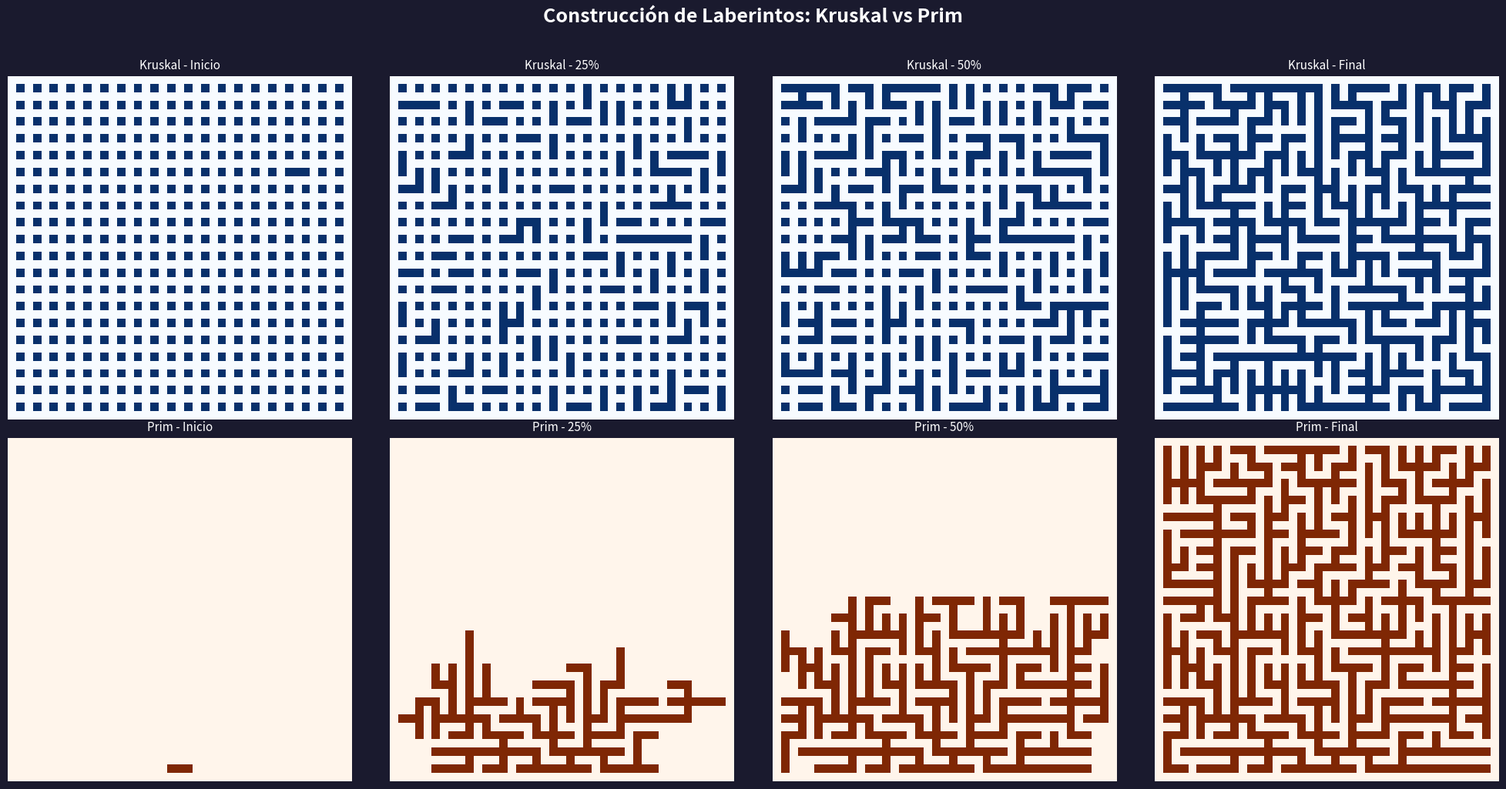
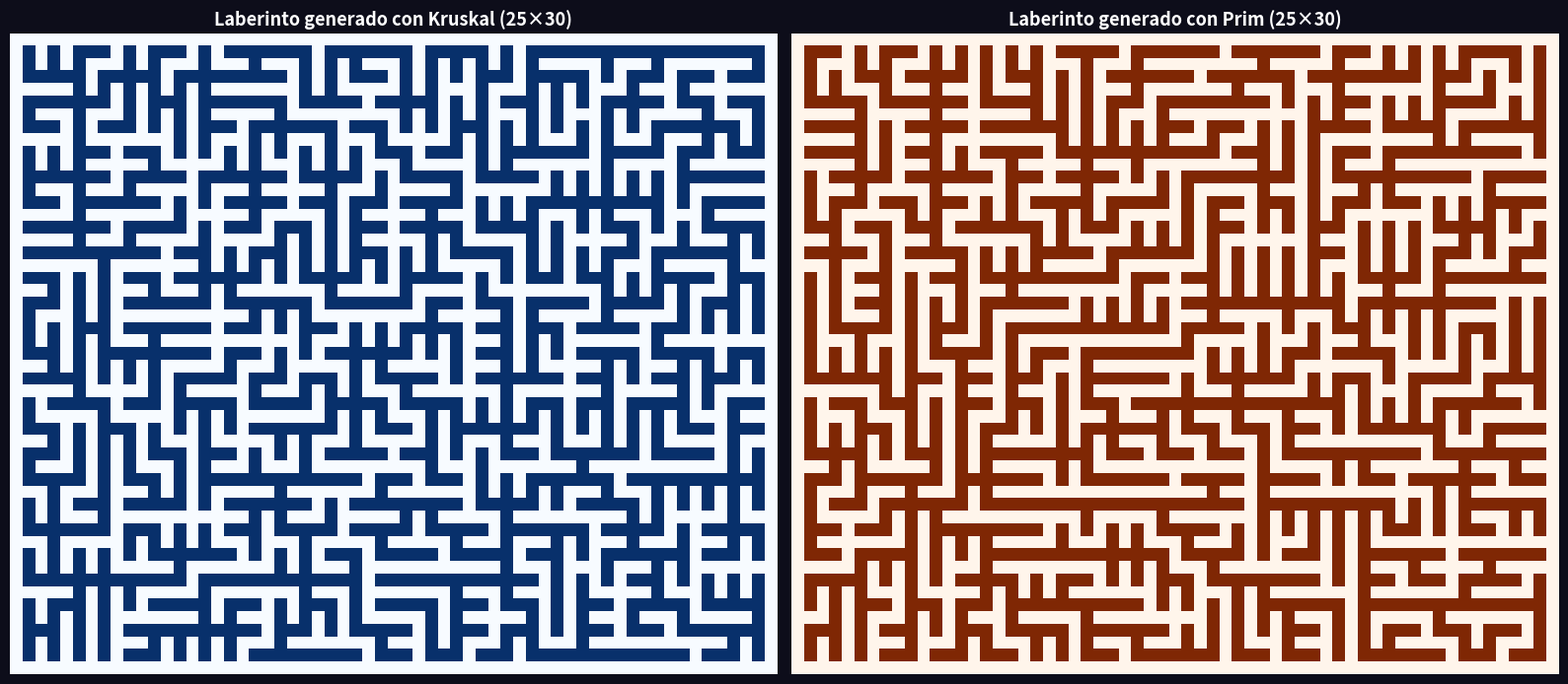
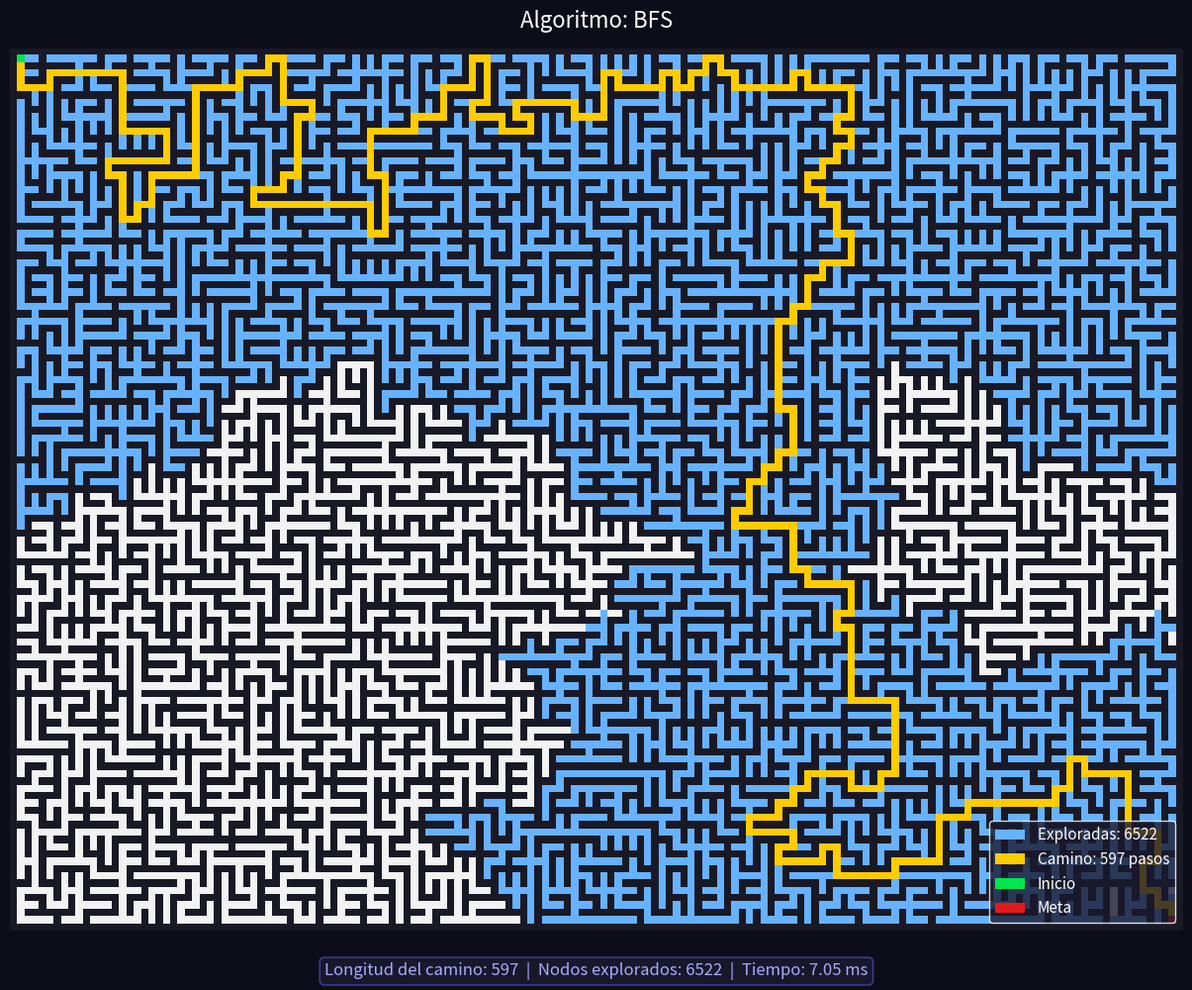
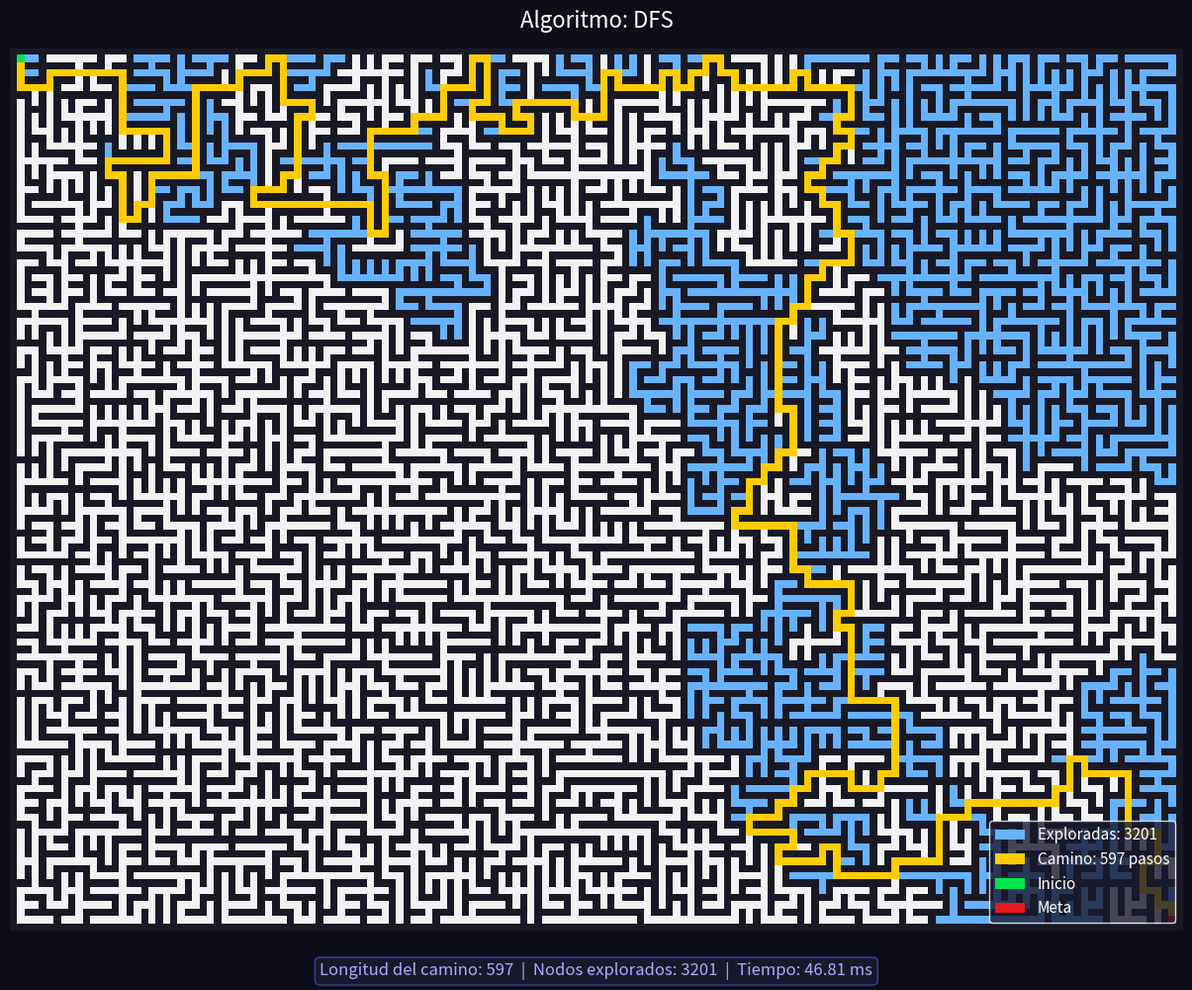
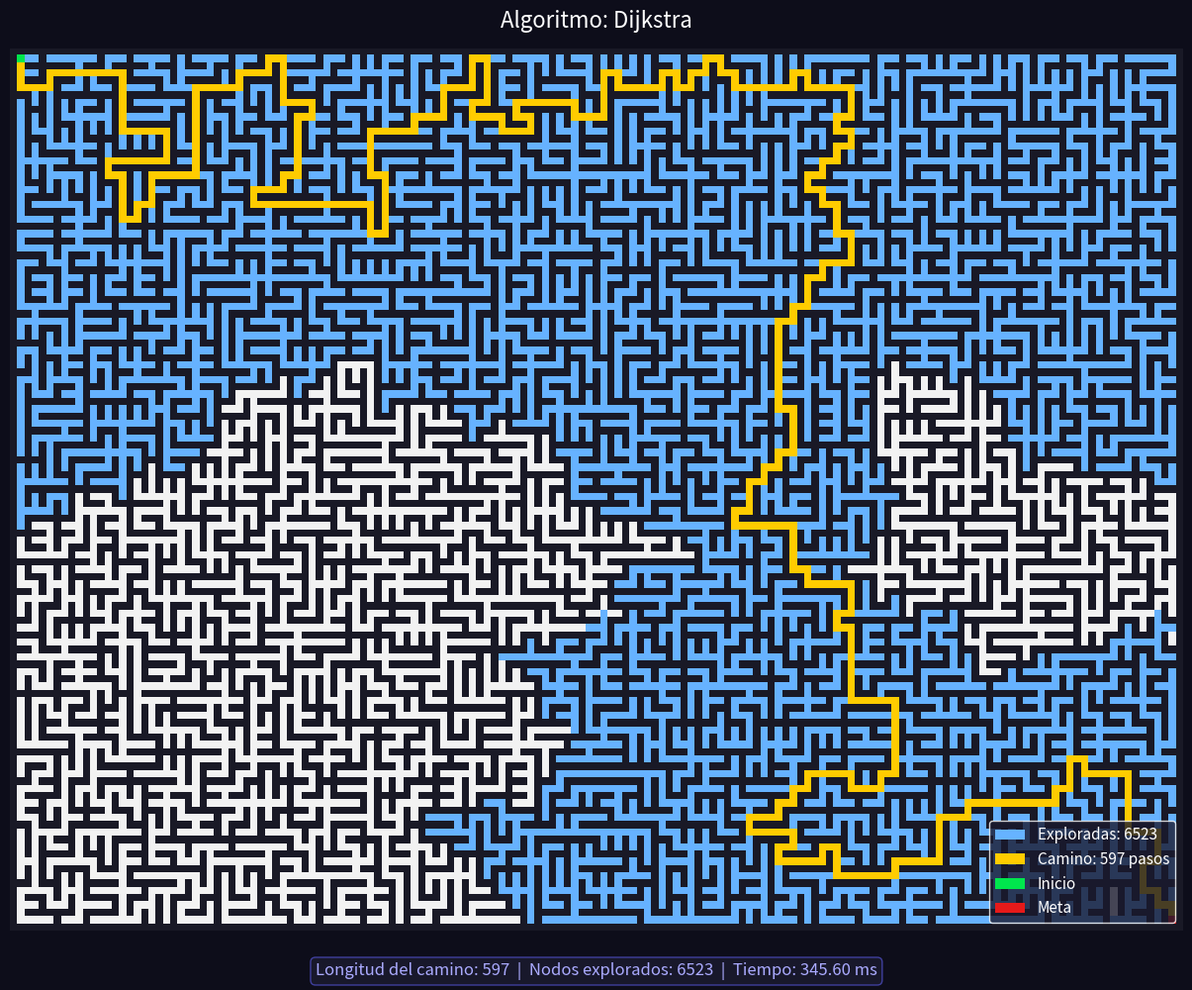
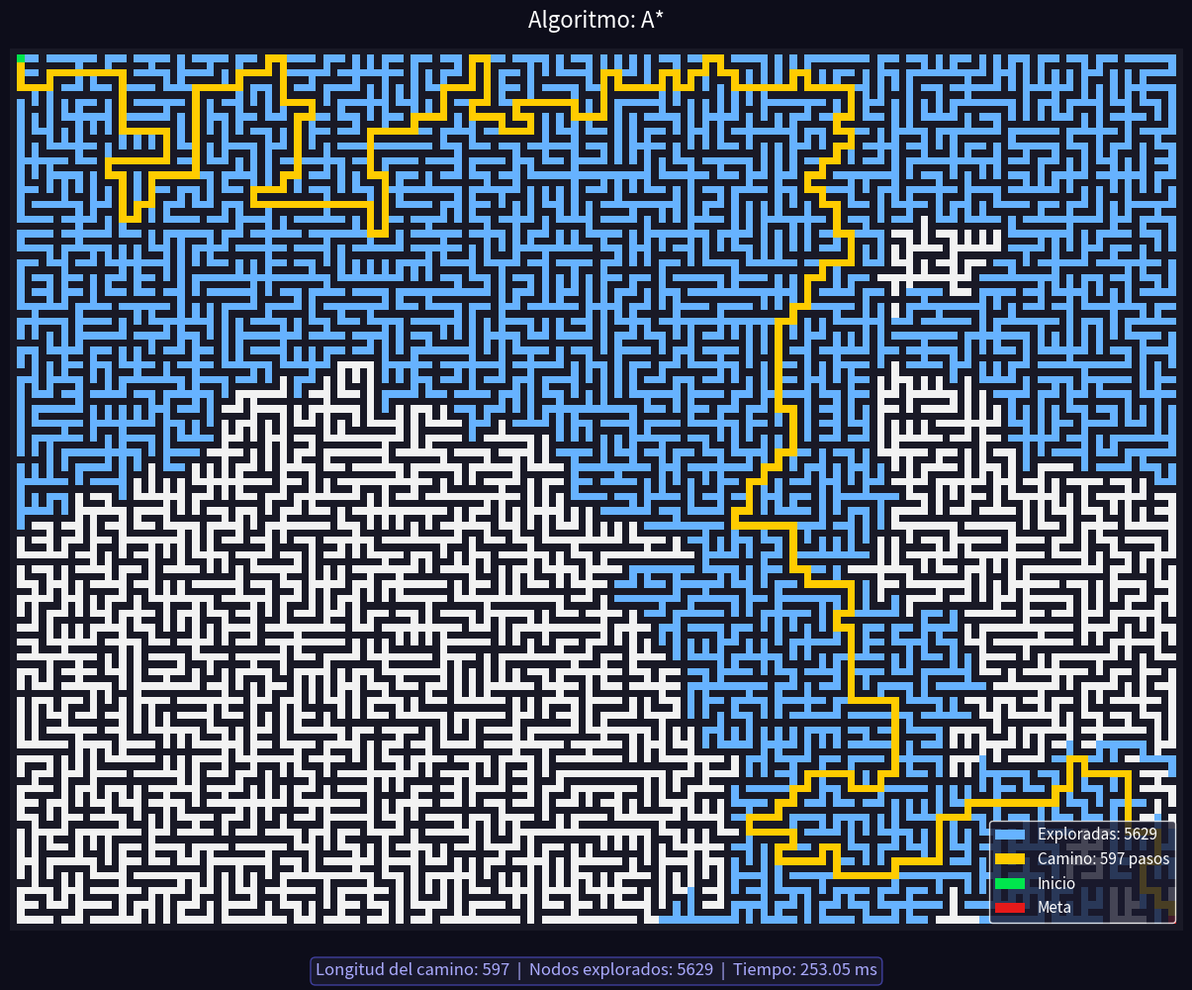
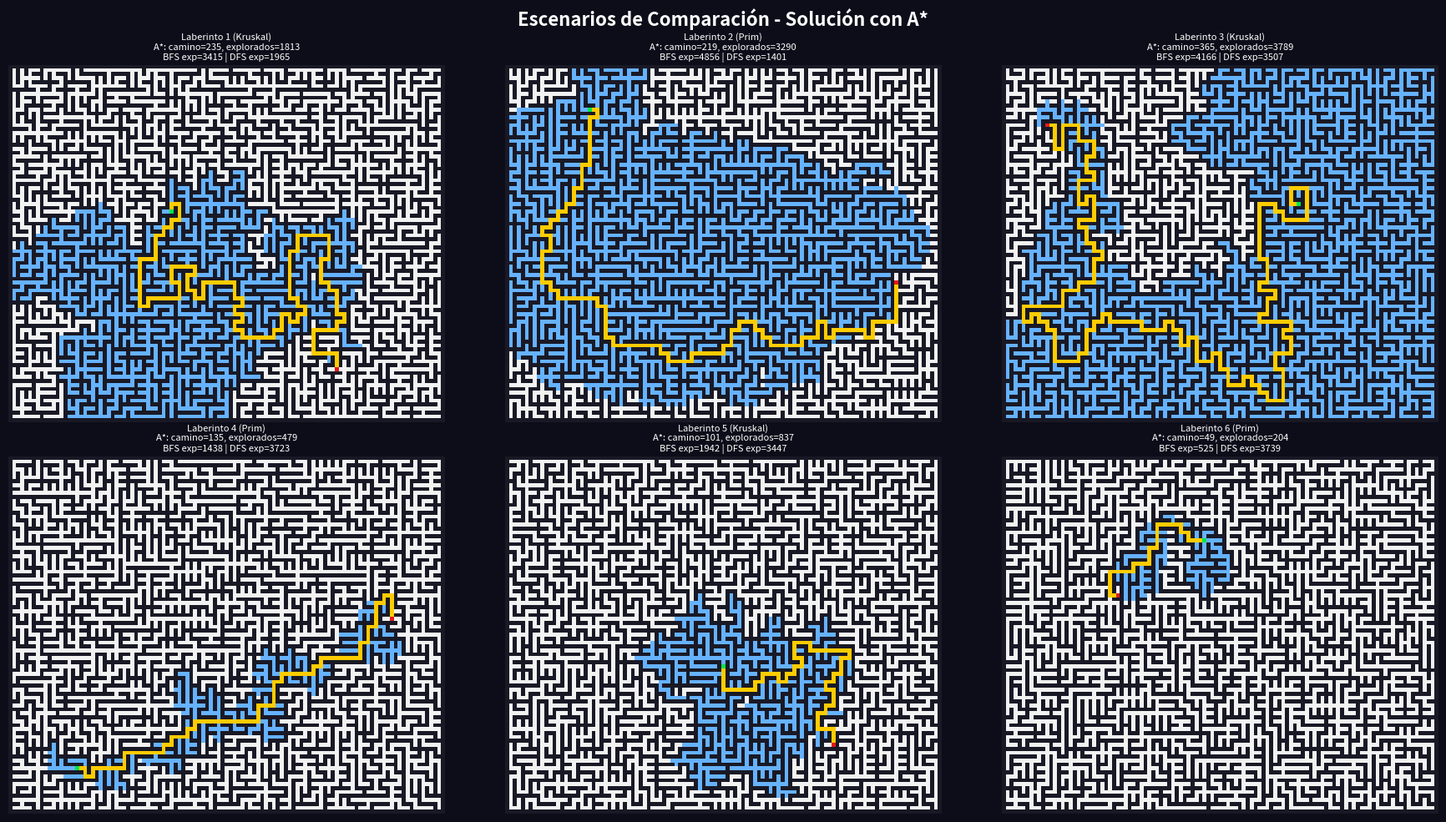
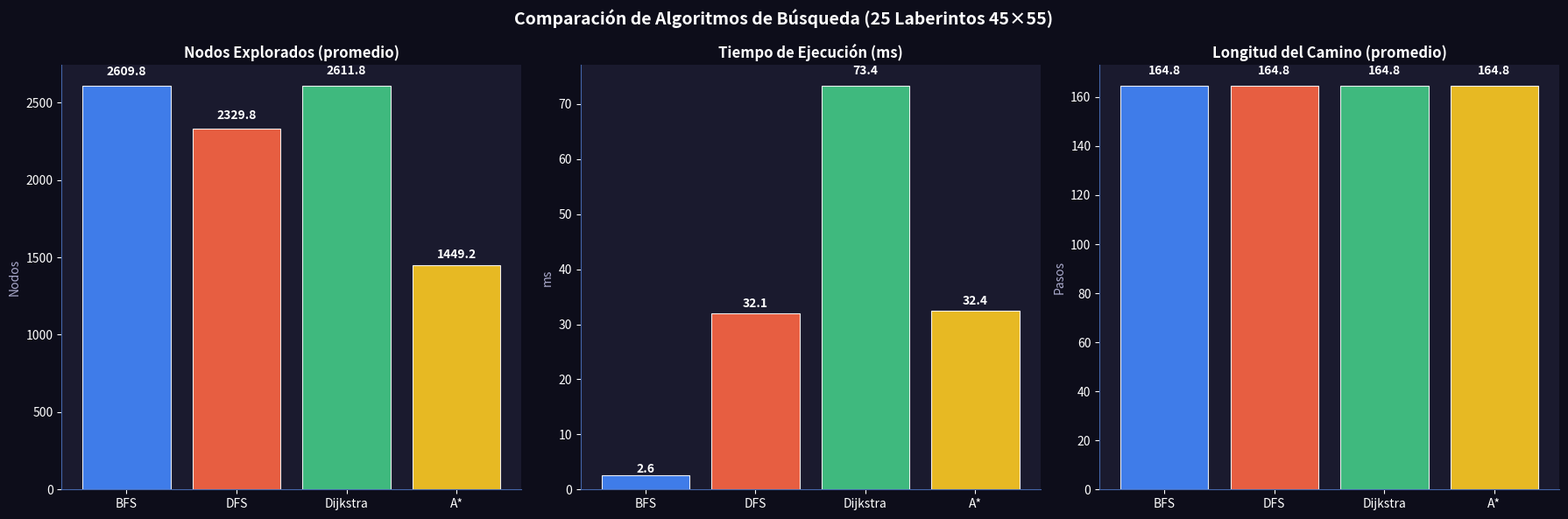

The script that saved these images, in order:
"""
Proyecto 2: Algoritmos de Búsqueda en Laberintos
Inteligencia Artificial 2026

Problema 1: Generación de laberintos (Kruskal y Prim)
Problema 2: Solución de laberinto 60×80 (BFS, DFS, Dijkstra, A*)
Problema 3: Comparación de algoritmos en 25 laberintos 45×55
"""

import random
import heapq
import time
import math
import matplotlib
matplotlib.use('Agg')  # Non-interactive backend for saving figures
import matplotlib.pyplot as plt
import matplotlib.patches as mpatches
import matplotlib.animation as animation
import numpy as np
from collections import deque

# ============================================================
# PROBLEMA 1: GENERACIÓN DE LABERINTOS
# ============================================================

# ---- Estructura Union-Find (para Kruskal y Boruvka) ----
class DisjointSet:
    def __init__(self, n):
        self.parent = list(range(n))
        self.rank = [0] * n

    def find(self, x):
        if self.parent[x] != x:
            self.parent[x] = self.find(self.parent[x])
        return self.parent[x]

    def union(self, a, b):
        ra, rb = self.find(a), self.find(b)
        if ra == rb:
            return False
        if self.rank[ra] < self.rank[rb]:
            ra, rb = rb, ra
        self.parent[rb] = ra
        if self.rank[ra] == self.rank[rb]:
            self.rank[ra] += 1
        return True


def cell_idx(r, c, cols):
    return r * cols + c


# ---- Algoritmo de Kruskal ----
def generate_maze_kruskal(rows, cols, animate=False):
    """
    Genera un laberinto usando el algoritmo de Kruskal.
    Representación: 0 = pasillo, 1 = pared.
    El laberinto tiene celdas en posiciones (2r, 2c) y paredes entre ellas.
    """
    # Grid de tamaño (2*rows+1) x (2*cols+1)
    H = 2 * rows + 1
    W = 2 * cols + 1
    maze = np.ones((H, W), dtype=int)

    # Abrir todas las celdas
    for r in range(rows):
        for c in range(cols):
            maze[2*r+1][2*c+1] = 0

    # Crear lista de aristas entre celdas adyacentes
    edges = []
    for r in range(rows):
        for c in range(cols):
            if r + 1 < rows:
                edges.append((r, c, r+1, c))
            if c + 1 < cols:
                edges.append((r, c, r, c+1))

    random.shuffle(edges)
    ds = DisjointSet(rows * cols)
    frames = []  # Para animación

    for r1, c1, r2, c2 in edges:
        if ds.union(cell_idx(r1, c1, cols), cell_idx(r2, c2, cols)):
            # Abrir la pared entre (r1,c1) y (r2,c2)
            wr = r1 + r2 + 1
            wc = c1 + c2 + 1
            maze[wr][wc] = 0
            if animate:
                frames.append(maze.copy())

    return maze, frames


# ---- Algoritmo de Prim ----
def generate_maze_prim(rows, cols, animate=False):
    """
    Genera un laberinto usando el algoritmo de Prim (versión aleatoria).
    """
    H = 2 * rows + 1
    W = 2 * cols + 1
    maze = np.ones((H, W), dtype=int)

    # Celda inicial aleatoria
    sr, sc = random.randint(0, rows-1), random.randint(0, cols-1)
    maze[2*sr+1][2*sc+1] = 0
    visited = set()
    visited.add((sr, sc))

    # Paredes adyacentes a la celda inicial
    walls = []
    for dr, dc in [(-1,0),(1,0),(0,-1),(0,1)]:
        nr, nc = sr+dr, sc+dc
        if 0 <= nr < rows and 0 <= nc < cols:
            walls.append((sr, sc, nr, nc))

    frames = []

    while walls:
        idx = random.randint(0, len(walls)-1)
        r1, c1, r2, c2 = walls.pop(idx)

        if (r2, c2) not in visited:
            visited.add((r2, c2))
            maze[2*r2+1][2*c2+1] = 0
            # Abrir pared
            wr = r1 + r2 + 1
            wc = c1 + c2 + 1
            maze[wr][wc] = 0

            if animate:
                frames.append(maze.copy())

            # Agregar nuevas paredes
            for dr, dc in [(-1,0),(1,0),(0,-1),(0,1)]:
                nr, nc = r2+dr, c2+dc
                if 0 <= nr < rows and 0 <= nc < cols and (nr, nc) not in visited:
                    walls.append((r2, c2, nr, nc))

    return maze, frames


# ---- Visualización de construcción de laberintos ----
def visualize_maze_construction(rows=15, cols=15, save_path="construccion_laberintos.png"):
    """
    Genera y compara visualmente la construcción de laberintos con Kruskal y Prim.
    Muestra estados intermedios del proceso de construcción.
    """
    print("Generando laberintos para visualización de construcción...")

    fig, axes = plt.subplots(2, 4, figsize=(20, 10))
    fig.patch.set_facecolor('#1a1a2e')
    fig.suptitle('Construcción de Laberintos: Kruskal vs Prim', 
                 fontsize=18, fontweight='bold', color='white', y=1.02)

    # Generar frames para Kruskal
    _, k_frames = generate_maze_kruskal(rows, cols, animate=True)
    # Generar frames para Prim
    _, p_frames = generate_maze_prim(rows, cols, animate=True)

    k_len = len(k_frames)
    p_len = len(p_frames)

    # Seleccionar 4 frames representativos de cada uno
    k_indices = [0, k_len//4, k_len//2, k_len-1]
    p_indices = [0, p_len//4, p_len//2, p_len-1]
    labels = ['Inicio', '25%', '50%', 'Final']

    cmap_k = plt.cm.get_cmap('Blues_r')
    cmap_p = plt.cm.get_cmap('Oranges_r')

    for col_i, (ki, pi, label) in enumerate(zip(k_indices, p_indices, labels)):
        # Fila 0: Kruskal
        ax = axes[0][col_i]
        ax.imshow(k_frames[ki], cmap=cmap_k, vmin=0, vmax=1)
        ax.set_title(f'Kruskal - {label}', color='white', fontsize=11)
        ax.axis('off')
        ax.set_facecolor('#1a1a2e')

        # Fila 1: Prim
        ax = axes[1][col_i]
        ax.imshow(p_frames[pi], cmap=cmap_p, vmin=0, vmax=1)
        ax.set_title(f'Prim - {label}', color='white', fontsize=11)
        ax.axis('off')
        ax.set_facecolor('#1a1a2e')

    plt.tight_layout()
    plt.savefig(save_path, dpi=150, bbox_inches='tight',
                facecolor='#1a1a2e', edgecolor='none')
    plt.close()
    print(f"  Guardado: {save_path}")
    return save_path


# ============================================================
# PROBLEMA 2: SOLUCIÓN DE LABERINTO 60×80
# ============================================================

# ---- Vecinos válidos ----
def get_neighbors(node, maze):
    r, c = node
    rows, cols = maze.shape
    result = []
    for dr, dc in [(1,0),(-1,0),(0,1),(0,-1)]:
        nr, nc = r+dr, c+dc
        if 0 <= nr < rows and 0 <= nc < cols and maze[nr][nc] == 0:
            result.append((nr, nc))
    return result


# ---- BFS ----
def bfs(maze, start, goal):
    queue = deque([start])
    visited = {start: None}
    explored_order = []

    while queue:
        node = queue.popleft()
        explored_order.append(node)
        if node == goal:
            break
        for n in get_neighbors(node, maze):
            if n not in visited:
                visited[n] = node
                queue.append(n)

    path = reconstruct_path(visited, start, goal)
    return path, explored_order


# ---- DFS ----
def dfs(maze, start, goal):
    stack = [start]
    visited = {start: None}
    explored_order = []

    while stack:
        node = stack.pop()
        if node in explored_order:
            continue
        explored_order.append(node)
        if node == goal:
            break
        for n in get_neighbors(node, maze):
            if n not in visited:
                visited[n] = node
                stack.append(n)

    path = reconstruct_path(visited, start, goal)
    return path, explored_order


# ---- Dijkstra (Cost Uniform Search) ----
def dijkstra(maze, start, goal):
    pq = [(0, start)]
    visited = {start: None}
    dist = {start: 0}
    explored_order = []

    while pq:
        d, node = heapq.heappop(pq)
        if node in [n for n in explored_order]:
            continue
        explored_order.append(node)
        if node == goal:
            break
        for n in get_neighbors(node, maze):
            new_d = d + 1
            if n not in dist or new_d < dist[n]:
                dist[n] = new_d
                visited[n] = node
                heapq.heappush(pq, (new_d, n))

    path = reconstruct_path(visited, start, goal)
    return path, explored_order


# ---- A* ----
def heuristic(a, b):
    return abs(a[0]-b[0]) + abs(a[1]-b[1])


def astar(maze, start, goal):
    pq = [(0, start)]
    visited = {start: None}
    g = {start: 0}
    explored_order = []
    in_open = {start}

    while pq:
        _, node = heapq.heappop(pq)
        in_open.discard(node)
        if node in [n for n in explored_order]:
            continue
        explored_order.append(node)
        if node == goal:
            break
        for n in get_neighbors(node, maze):
            new_g = g[node] + 1
            if n not in g or new_g < g[n]:
                g[n] = new_g
                f = new_g + heuristic(n, goal)
                visited[n] = node
                heapq.heappush(pq, (f, n))
                in_open.add(n)

    path = reconstruct_path(visited, start, goal)
    return path, explored_order


def reconstruct_path(visited, start, goal):
    path = []
    cur = goal
    while cur is not None:
        path.append(cur)
        cur = visited.get(cur)
    path.reverse()
    if path and path[0] == start:
        return path
    return []


# ---- Visualización de solución de laberinto ----
def visualize_solution(maze, path, explored, algo_name, start, goal,
                        exec_time, save_path=None):
    """
    Visualiza el laberinto con la región explorada y el camino encontrado.
    """
    H, W = maze.shape

    # Crear imagen RGB
    img = np.zeros((H, W, 3), dtype=float)
    # Paredes: negro
    # Pasillos: blanco
    for r in range(H):
        for c in range(W):
            if maze[r][c] == 1:
                img[r, c] = [0.1, 0.1, 0.15]   # pared oscura
            else:
                img[r, c] = [0.95, 0.95, 0.95]  # pasillo claro

    # Celdas exploradas: azul claro
    explored_set = set(explored)
    for (r, c) in explored:
        if (r, c) != start and (r, c) != goal:
            img[r, c] = [0.4, 0.7, 1.0]

    # Camino: amarillo-naranja
    for (r, c) in path:
        if (r, c) != start and (r, c) != goal:
            img[r, c] = [1.0, 0.8, 0.0]

    # Inicio: verde
    img[start[0], start[1]] = [0.0, 0.9, 0.3]
    # Meta: rojo
    if goal[0] < H and goal[1] < W:
        img[goal[0], goal[1]] = [0.9, 0.1, 0.1]

    fig, ax = plt.subplots(figsize=(14, 10))
    fig.patch.set_facecolor('#0d0d1a')
    ax.set_facecolor('#0d0d1a')
    ax.imshow(img, interpolation='nearest')
    ax.set_title(f'Algoritmo: {algo_name}', color='white', fontsize=16, pad=15)
    ax.axis('off')

    # Leyenda
    legend_elements = [
        mpatches.Patch(facecolor=[0.4, 0.7, 1.0], label=f'Exploradas: {len(explored)}'),
        mpatches.Patch(facecolor=[1.0, 0.8, 0.0], label=f'Camino: {len(path)} pasos'),
        mpatches.Patch(facecolor=[0.0, 0.9, 0.3], label='Inicio'),
        mpatches.Patch(facecolor=[0.9, 0.1, 0.1], label='Meta'),
    ]
    legend = ax.legend(handles=legend_elements, loc='lower right',
                       facecolor='#1a1a2e', edgecolor='white', labelcolor='white',
                       fontsize=11)

    # Estadísticas
    stats = (f"Longitud del camino: {len(path)}  |  "
             f"Nodos explorados: {len(explored)}  |  "
             f"Tiempo: {exec_time*1000:.2f} ms")
    fig.text(0.5, 0.01, stats, ha='center', color='#aaaaff',
             fontsize=12, bbox=dict(boxstyle='round', facecolor='#1a1a2e',
                                    edgecolor='#4444aa', alpha=0.9))

    plt.tight_layout(rect=[0, 0.04, 1, 1])
    if save_path:
        plt.savefig(save_path, dpi=150, bbox_inches='tight',
                    facecolor='#0d0d1a', edgecolor='none')
        plt.close()
        print(f"  Guardado: {save_path}")
    else:
        plt.show()


def run_problem2(save_prefix="solucion"):
    """
    Problema 2: Laberinto 60×80, entrada (1,1), salida (60,80).
    Corre todos los algoritmos y guarda visualizaciones.
    """
    print("\n=== PROBLEMA 2: Solución de laberinto 60×80 ===")
    rows, cols = 60, 80

    maze, _ = generate_maze_kruskal(rows, cols)
    H, W = maze.shape

    # Entrada y salida en coordenadas del grid expandido
    start = (1, 1)
    goal = (H-2, W-2)

    algos = [
        ("BFS", bfs),
        ("DFS", dfs),
        ("Dijkstra", dijkstra),
        ("A*", astar),
    ]

    results = {}
    for name, algo in algos:
        print(f"  Ejecutando {name}...")
        t0 = time.time()
        path, explored = algo(maze, start, goal)
        t1 = time.time()
        exec_time = t1 - t0
        results[name] = {
            'path_len': len(path),
            'explored': len(explored),
            'time': exec_time,
            'path': path,
            'explored_list': explored
        }
        print(f"    Camino: {len(path)}, Exploradas: {len(explored)}, "
              f"Tiempo: {exec_time*1000:.2f}ms")
        visualize_solution(maze, path, explored, name, start, goal,
                           exec_time,
                           save_path=f"{save_prefix}_{name.replace('*','star')}.png")

    # Tabla comparativa Problema 2
    print_comparison_table(results, title="Comparación Problema 2 (60×80)")
    return results


# ============================================================
# PROBLEMA 3: COMPARACIÓN EN 25 LABERINTOS 45×55
# ============================================================

def run_problem3(k=25, save_prefix="comparacion"):
    """
    Problema 3: Comparar BFS, DFS, Dijkstra, A* en 25 laberintos aleatorios 45×55.
    Posiciones A y B con distancia Manhattan >= 10.
    """
    print(f"\n=== PROBLEMA 3: Comparación en {k} laberintos 45×55 ===")
    rows, cols = 45, 55

    algos = [
        ("BFS", bfs),
        ("DFS", dfs),
        ("Dijkstra", dijkstra),
        ("A*", astar),
    ]

    # Acumuladores para estadísticas
    all_results = {name: {'explored': [], 'time': [], 'path_len': [], 'rank': []}
                   for name, _ in algos}

    scenario_data = []  # Para visualización resumen

    for k_idx in range(k):
        # Generar laberinto alternando Kruskal y Prim
        if k_idx % 2 == 0:
            maze, _ = generate_maze_kruskal(rows, cols)
            gen_name = "Kruskal"
        else:
            maze, _ = generate_maze_prim(rows, cols)
            gen_name = "Prim"

        H, W = maze.shape

        # Elegir start y goal con distancia Manhattan >= 10
        # en coordenadas del grid expandido
        passable = [(r, c) for r in range(1, H, 2)
                    for c in range(1, W, 2) if maze[r][c] == 0]

        while True:
            start = random.choice(passable)
            goal = random.choice(passable)
            if heuristic(start, goal) >= 10:
                break

        sim_results = {}
        for name, algo in algos:
            t0 = time.time()
            path, explored = algo(maze, start, goal)
            t1 = time.time()
            sim_results[name] = {
                'path_len': len(path),
                'explored': len(explored),
                'time': t1 - t0,
                'path': path,
                'explored_list': explored
            }

        # Ranking por nodos explorados (menor = mejor)
        sorted_algos = sorted(sim_results.keys(), key=lambda n: sim_results[n]['explored'])
        for rank, name in enumerate(sorted_algos, 1):
            all_results[name]['rank'].append(rank)
            all_results[name]['explored'].append(sim_results[name]['explored'])
            all_results[name]['time'].append(sim_results[name]['time'])
            all_results[name]['path_len'].append(sim_results[name]['path_len'])

        scenario_data.append({
            'k': k_idx + 1,
            'gen': gen_name,
            'start': start,
            'goal': goal,
            'results': sim_results,
            'maze': maze
        })

        if (k_idx + 1) % 5 == 0:
            print(f"  Completados {k_idx+1}/{k} laberintos...")

    # Guardar visualización de escenarios individuales (primeros 6)
    visualize_scenarios(scenario_data[:6], save_path=f"{save_prefix}_escenarios.png")

    # Tabla resumen final
    summary = generate_summary_table(all_results, algos, save_path=f"{save_prefix}_tabla_resumen.png")

    # Gráficas de barras comparativas
    plot_comparison_bars(all_results, algos, save_path=f"{save_prefix}_barras.png")

    return all_results, scenario_data


def visualize_scenarios(scenarios, save_path="escenarios.png"):
    """Visualiza hasta 6 escenarios de laberintos con sus soluciones (A*)."""
    n = len(scenarios)
    cols_fig = 3
    rows_fig = math.ceil(n / cols_fig)

    fig, axes = plt.subplots(rows_fig, cols_fig, figsize=(18, rows_fig * 5))
    fig.patch.set_facecolor('#0d0d1a')
    fig.suptitle('Escenarios de Comparación - Solución con A*',
                 fontsize=16, color='white', fontweight='bold')

    if rows_fig == 1:
        axes = [axes]
    axes_flat = [ax for row in axes for ax in (row if hasattr(row, '__iter__') else [row])]

    for i, sc in enumerate(scenarios):
        ax = axes_flat[i]
        maze = sc['maze']
        path = sc['results']['A*']['path']
        explored = sc['results']['A*']['explored_list']
        start = sc['start']
        goal = sc['goal']

        H, W = maze.shape
        img = np.zeros((H, W, 3), dtype=float)
        for r in range(H):
            for c in range(W):
                img[r, c] = [0.1, 0.1, 0.15] if maze[r, c] == 1 else [0.95, 0.95, 0.95]
        for (r, c) in explored:
            if (r, c) != start and (r, c) != goal:
                img[r, c] = [0.4, 0.7, 1.0]
        for (r, c) in path:
            if (r, c) != start and (r, c) != goal:
                img[r, c] = [1.0, 0.8, 0.0]
        img[start[0], start[1]] = [0.0, 0.9, 0.3]
        if goal[0] < H and goal[1] < W:
            img[goal[0], goal[1]] = [0.9, 0.1, 0.1]

        ax.imshow(img, interpolation='nearest')
        r = sc['results']
        info = (f"Laberinto {sc['k']} ({sc['gen']})\n"
                f"A*: camino={r['A*']['path_len']}, "
                f"explorados={r['A*']['explored']}\n"
                f"BFS exp={r['BFS']['explored']} | "
                f"DFS exp={r['DFS']['explored']}")
        ax.set_title(info, color='white', fontsize=8, pad=4)
        ax.axis('off')
        ax.set_facecolor('#0d0d1a')

    # Ocultar ejes vacíos
    for j in range(n, len(axes_flat)):
        axes_flat[j].set_visible(False)

    plt.tight_layout()
    plt.savefig(save_path, dpi=120, bbox_inches='tight',
                facecolor='#0d0d1a', edgecolor='none')
    plt.close()
    print(f"  Guardado: {save_path}")


def generate_summary_table(all_results, algos, save_path="tabla_resumen.png"):
    """Genera tabla resumen con rankings promedio."""
    algo_names = [n for n, _ in algos]
    avg_explored = [np.mean(all_results[n]['explored']) for n in algo_names]
    avg_time = [np.mean(all_results[n]['time']) * 1000 for n in algo_names]  # ms
    avg_path = [np.mean(all_results[n]['path_len']) for n in algo_names]
    avg_rank = [np.mean(all_results[n]['rank']) for n in algo_names]

    # Ordenar por ranking promedio
    order = np.argsort(avg_rank)

    fig, ax = plt.subplots(figsize=(14, 5))
    fig.patch.set_facecolor('#0d0d1a')
    ax.set_facecolor('#0d0d1a')
    ax.axis('off')

    col_labels = ['Algoritmo', 'Rank Promedio', 'Explorados (avg)',
                  'Tiempo avg (ms)', 'Longitud camino (avg)']
    table_data = []
    for i in order:
        table_data.append([
            algo_names[i],
            f"{avg_rank[i]:.2f}",
            f"{avg_explored[i]:.1f}",
            f"{avg_time[i]:.3f}",
            f"{avg_path[i]:.1f}"
        ])

    colors_row = ['#1e2a4a', '#162038']
    cell_colors = [[colors_row[j % 2]] * 5 for j in range(len(table_data))]

    tbl = ax.table(
        cellText=table_data,
        colLabels=col_labels,
        cellLoc='center',
        loc='center',
        cellColours=cell_colors
    )
    tbl.auto_set_font_size(False)
    tbl.set_fontsize(13)
    tbl.scale(1.2, 2.2)

    for (row, col), cell in tbl.get_celld().items():
        cell.set_edgecolor('#4466aa')
        cell.set_text_props(color='white')
        if row == 0:
            cell.set_facecolor('#2244aa')
            cell.set_text_props(color='white', fontweight='bold')

    ax.set_title('Tabla Resumen: Comparación de Algoritmos (25 Laberintos 45×55)',
                 color='white', fontsize=14, fontweight='bold', pad=20)

    plt.tight_layout()
    plt.savefig(save_path, dpi=150, bbox_inches='tight',
                facecolor='#0d0d1a', edgecolor='none')
    plt.close()
    print(f"  Guardado: {save_path}")

    # También imprimir en consola
    print("\n  TABLA RESUMEN (ordenada por ranking):")
    print(f"  {'Algoritmo':<12} {'Rank':>8} {'Explorados':>12} {'Tiempo(ms)':>12} {'Camino':>10}")
    print("  " + "-" * 58)
    for i in order:
        print(f"  {algo_names[i]:<12} {avg_rank[i]:>8.2f} {avg_explored[i]:>12.1f} "
              f"{avg_time[i]:>12.3f} {avg_path[i]:>10.1f}")

    return {algo_names[i]: {'rank': avg_rank[i], 'explored': avg_explored[i],
                             'time': avg_time[i], 'path': avg_path[i]}
            for i in range(len(algo_names))}


def plot_comparison_bars(all_results, algos, save_path="barras.png"):
    """Gráficas de barras comparativas."""
    algo_names = [n for n, _ in algos]
    colors = ['#4488ff', '#ff6644', '#44cc88', '#ffcc22']

    fig, axes = plt.subplots(1, 3, figsize=(18, 6))
    fig.patch.set_facecolor('#0d0d1a')

    metrics = [
        ('explored', 'Nodos Explorados (promedio)', 'Nodos'),
        ('time', 'Tiempo de Ejecución (ms)', 'ms'),
        ('path_len', 'Longitud del Camino (promedio)', 'Pasos'),
    ]

    for ax, (key, title, ylabel) in zip(axes, metrics):
        ax.set_facecolor('#1a1a2e')
        vals = [np.mean(all_results[n][key]) * (1000 if key == 'time' else 1)
                for n in algo_names]
        bars = ax.bar(algo_names, vals, color=colors, edgecolor='white',
                      linewidth=0.8, alpha=0.9)
        ax.set_title(title, color='white', fontsize=12, fontweight='bold')
        ax.set_ylabel(ylabel, color='#aaaacc', fontsize=10)
        ax.tick_params(colors='white')
        ax.spines['bottom'].set_color('#4466aa')
        ax.spines['left'].set_color('#4466aa')
        ax.spines['top'].set_visible(False)
        ax.spines['right'].set_visible(False)
        ax.set_facecolor('#1a1a2e')
        for spine in ax.spines.values():
            spine.set_color('#4466aa')
        ax.tick_params(colors='white')
        # Valor encima de cada barra
        for bar, val in zip(bars, vals):
            ax.text(bar.get_x() + bar.get_width()/2, bar.get_height() * 1.02,
                    f'{val:.1f}', ha='center', va='bottom', color='white',
                    fontsize=10, fontweight='bold')

    fig.suptitle('Comparación de Algoritmos de Búsqueda (25 Laberintos 45×55)',
                 color='white', fontsize=14, fontweight='bold')
    plt.tight_layout()
    plt.savefig(save_path, dpi=150, bbox_inches='tight',
                facecolor='#0d0d1a', edgecolor='none')
    plt.close()
    print(f"  Guardado: {save_path}")


# ---- Tabla de comparación en consola ----
def print_comparison_table(results, title="Comparación"):
    algos = list(results.keys())
    print(f"\n  {title}")
    print(f"  {'Algoritmo':<12} {'Camino':>10} {'Explorados':>12} {'Tiempo (ms)':>14}")
    print("  " + "-" * 52)
    for name in algos:
        r = results[name]
        print(f"  {name:<12} {r['path_len']:>10} {r['explored']:>12} "
              f"{r['time']*1000:>14.3f}")


# ============================================================
# MAIN
# ============================================================

if __name__ == "__main__":
    import os
    output_dir = "outputs"
    os.makedirs(output_dir, exist_ok=True)

    print("=" * 60)
    print("PROYECTO 2: Algoritmos de Búsqueda en Laberintos")
    print("Inteligencia Artificial 2026")
    print("=" * 60)

    # --- Problema 1: Visualización de construcción ---
    print("\n=== PROBLEMA 1: Generación de Laberintos ===")
    visualize_maze_construction(
        rows=20, cols=20,
        save_path=os.path.join(output_dir, "p1_construccion_laberintos.png")
    )

    # Laberintos finales para mostrar
    print("  Generando laberintos finales Kruskal y Prim...")
    maze_k, _ = generate_maze_kruskal(25, 30)
    maze_p, _ = generate_maze_prim(25, 30)

    fig, axes = plt.subplots(1, 2, figsize=(16, 7))
    fig.patch.set_facecolor('#0d0d1a')
    axes[0].imshow(maze_k, cmap='Blues_r', vmin=0, vmax=1)
    axes[0].set_title('Laberinto generado con Kruskal (25×30)',
                      color='white', fontsize=13, fontweight='bold')
    axes[0].axis('off')
    axes[1].imshow(maze_p, cmap='Oranges_r', vmin=0, vmax=1)
    axes[1].set_title('Laberinto generado con Prim (25×30)',
                      color='white', fontsize=13, fontweight='bold')
    axes[1].axis('off')
    plt.tight_layout()
    plt.savefig(os.path.join(output_dir, "p1_laberintos_finales.png"),
                dpi=150, bbox_inches='tight', facecolor='#0d0d1a')
    plt.close()
    print(f"  Guardado: {os.path.join(output_dir, 'p1_laberintos_finales.png')}")

    # --- Problema 2: Solución 60×80 ---
    p2_results = run_problem2(
        save_prefix=os.path.join(output_dir, "p2_solucion")
    )

    # --- Problema 3: Comparación 25 laberintos ---
    p3_results, _ = run_problem3(
        k=25,
        save_prefix=os.path.join(output_dir, "p3")
    )

    print("\n" + "=" * 60)
    print("Archivos guardados en 'outputs/'")
    print("=" * 60)
